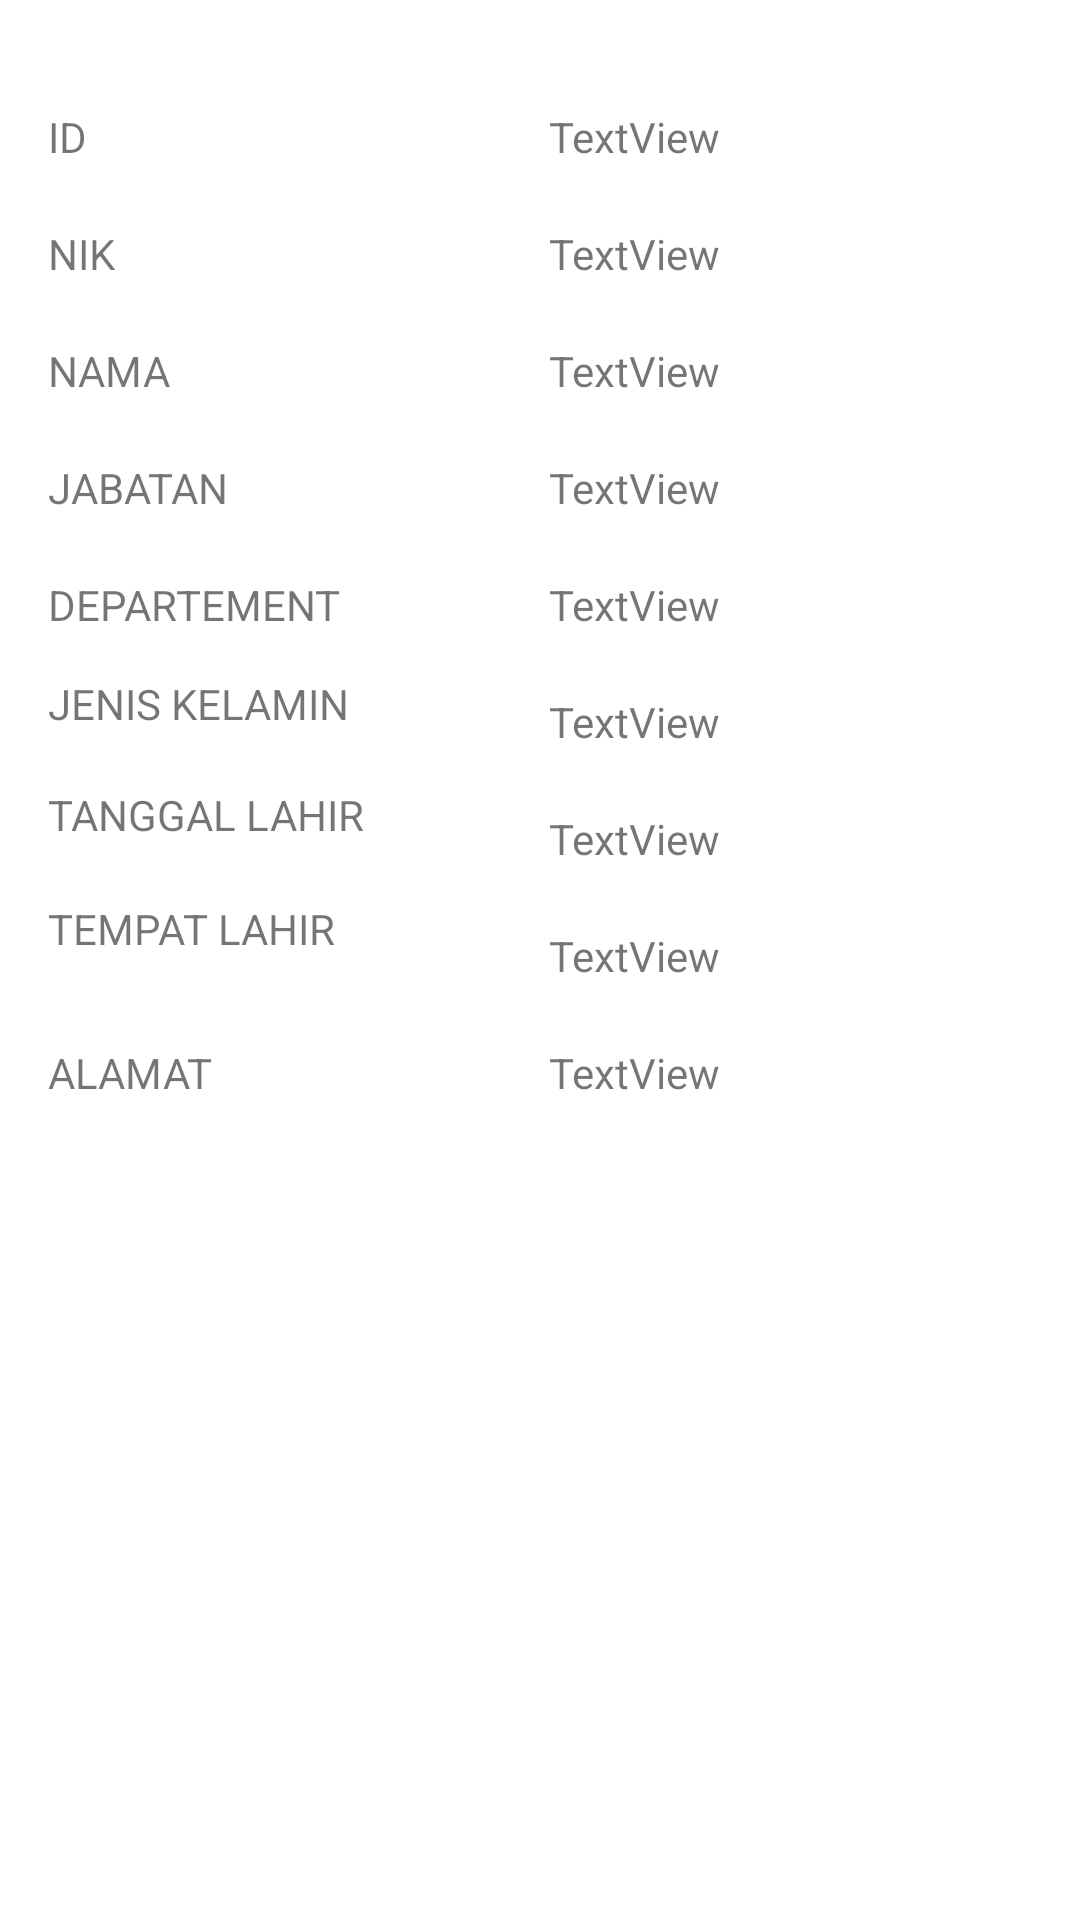

Android layout source for this screen:
<!-- AndroidManifest.xml: application theme Theme.MaryaNP -->
<!-- res/layout/activity_lihat_biodata.xml -->
<RelativeLayout xmlns:android="http://schemas.android.com/apk/res/android"
    xmlns:tools="http://schemas.android.com/tools"
    android:layout_width="match_parent"
    android:layout_height="match_parent"
    android:paddingBottom="@dimen/ukuran_1"
    android:paddingLeft="@dimen/ukuran_1"
    android:paddingRight="@dimen/ukuran_1"
    android:paddingTop="@dimen/ukuran_1"
    tools:context=".LihatBiodata" >

    <TextView
        android:id="@+id/textView1"
        android:layout_width="wrap_content"
        android:layout_height="wrap_content"
        android:layout_alignParentRight="true"
        android:layout_alignParentTop="true"
        android:layout_marginRight="104dp"
        android:layout_marginTop="20dp"
        android:text="TextView" />

    <TextView
        android:id="@+id/textView2"
        android:layout_width="wrap_content"
        android:layout_height="wrap_content"
        android:layout_alignRight="@+id/textView1"
        android:layout_below="@+id/textView1"
        android:layout_marginTop="20dp"
        android:text="TextView" />

    <TextView
        android:id="@+id/textView3"
        android:layout_width="wrap_content"
        android:layout_height="wrap_content"
        android:layout_alignLeft="@+id/textView2"
        android:layout_below="@+id/textView2"
        android:layout_marginTop="20dp"
        android:text="TextView" />

    <TextView
        android:id="@+id/textView4"
        android:layout_width="wrap_content"
        android:layout_height="wrap_content"
        android:layout_alignLeft="@+id/textView3"
        android:layout_below="@+id/textView3"
        android:layout_marginTop="20dp"
        android:text="TextView" />

    <TextView
        android:id="@+id/textView5"
        android:layout_width="wrap_content"
        android:layout_height="wrap_content"
        android:layout_alignRight="@+id/textView4"
        android:layout_below="@+id/textView4"
        android:layout_marginTop="20dp"
        android:text="TextView" />
    <TextView
        android:id="@+id/textView6"
        android:layout_width="wrap_content"
        android:layout_height="wrap_content"
        android:layout_alignRight="@+id/textView5"
        android:layout_below="@+id/textView5"
        android:layout_marginTop="20dp"
        android:text="TextView" />
    <TextView
        android:id="@+id/textView7"
        android:layout_width="wrap_content"
        android:layout_height="wrap_content"
        android:layout_alignRight="@+id/textView6"
        android:layout_below="@+id/textView6"
        android:layout_marginTop="20dp"
        android:text="TextView" />
    <TextView
        android:id="@+id/textView8"
        android:layout_width="wrap_content"
        android:layout_height="wrap_content"
        android:layout_alignRight="@+id/textView7"
        android:layout_below="@+id/textView7"
        android:layout_marginTop="20dp"
        android:text="TextView" />
    <TextView
        android:id="@+id/textView9"
        android:layout_width="wrap_content"
        android:layout_height="wrap_content"
        android:layout_alignRight="@+id/textView8"
        android:layout_below="@+id/textView8"
        android:layout_marginTop="20dp"
        android:text="TextView" />

    <TextView
        android:id="@+id/TextView05"
        android:layout_width="wrap_content"
        android:layout_height="wrap_content"
        android:layout_alignBaseline="@+id/textView5"
        android:layout_alignLeft="@+id/TextView03"
        android:layout_alignBottom="@+id/textView5"
        android:text="DEPARTEMENT" />

    <TextView
        android:id="@+id/TextView03"
        android:layout_width="wrap_content"
        android:layout_height="wrap_content"
        android:layout_alignBaseline="@+id/textView4"
        android:layout_alignLeft="@+id/TextView04"
        android:layout_alignBottom="@+id/textView4"
        android:text="JABATAN" />

    <TextView
        android:id="@+id/TextView04"
        android:layout_width="wrap_content"
        android:layout_height="wrap_content"
        android:layout_alignBaseline="@+id/textView3"
        android:layout_alignLeft="@+id/TextView02"
        android:layout_alignBottom="@+id/textView3"
        android:text="NAMA" />

    <TextView
        android:id="@+id/TextView02"
        android:layout_width="wrap_content"
        android:layout_height="wrap_content"
        android:layout_alignBaseline="@+id/textView2"
        android:layout_alignLeft="@+id/TextView01"
        android:layout_alignBottom="@+id/textView2"
        android:text="NIK" />

    <TextView
        android:id="@+id/TextView01"
        android:layout_width="wrap_content"
        android:layout_height="wrap_content"
        android:layout_above="@+id/textView2"
        android:layout_alignParentLeft="true"
        android:text="ID" />

    <TextView
        android:id="@+id/textView10"
        android:layout_width="wrap_content"
        android:layout_height="wrap_content"
        android:layout_below="@+id/TextView05"
        android:layout_marginTop="14dp"
        android:text="JENIS KELAMIN" />

    <TextView
        android:id="@+id/textView11"
        android:layout_width="wrap_content"
        android:layout_height="wrap_content"
        android:layout_below="@+id/textView10"
        android:layout_marginTop="18dp"
        android:text="TANGGAL LAHIR" />

    <TextView
        android:id="@+id/textView12"
        android:layout_width="wrap_content"
        android:layout_height="wrap_content"
        android:layout_below="@+id/textView11"
        android:layout_marginTop="19dp"
        android:text="TEMPAT LAHIR" />

    <TextView
        android:id="@+id/textView13"
        android:layout_width="wrap_content"
        android:layout_height="wrap_content"
        android:layout_below="@+id/textView12"
        android:layout_marginTop="29dp"
        android:text="ALAMAT" />

    <Button
        android:id="@+id/button1"
        style="?android:attr/borderlessButtonStyle"
        android:layout_width="wrap_content"
        android:layout_height="wrap_content"
        android:layout_below="@+id/TextView05"
        android:layout_alignLeft="@+id/TextView05"
        android:layout_marginLeft="-1dp"
        android:layout_marginTop="446dp"
        android:drawableLeft="@drawable/ic_arrow"
        android:text="Kembali" />
</RelativeLayout>
<!-- resources referenced by this layout -->
<resources>
  <dimen name="ukuran_1">16dp</dimen>
  <style name="Theme.MaryaNP" parent="Theme.MaterialComponents.DayNight.DarkActionBar">
          
          <item name="colorPrimary">@color/purple_500</item>
          <item name="colorPrimaryVariant">@color/purple_700</item>
          <item name="colorOnPrimary">@color/white</item>
          
          <item name="colorSecondary">@color/teal_200</item>
          <item name="colorSecondaryVariant">@color/teal_700</item>
          <item name="colorOnSecondary">@color/black</item>
          
          <item name="android:statusBarColor" tools:targetApi="l">?attr/colorPrimaryVariant</item>
          
      </style>
  <!-- not gathered from this repository: default colours our renderer supplied (Android Studio template values) -->
  <color name="purple_500">#FF6200EE</color>
  <color name="purple_700">#FF3700B3</color>
  <color name="teal_200">#FF03DAC5</color>
  <color name="teal_700">#FF018786</color>
  <color name="black">#FF000000</color>
  <color name="white">#FFFFFFFF</color>
</resources>
